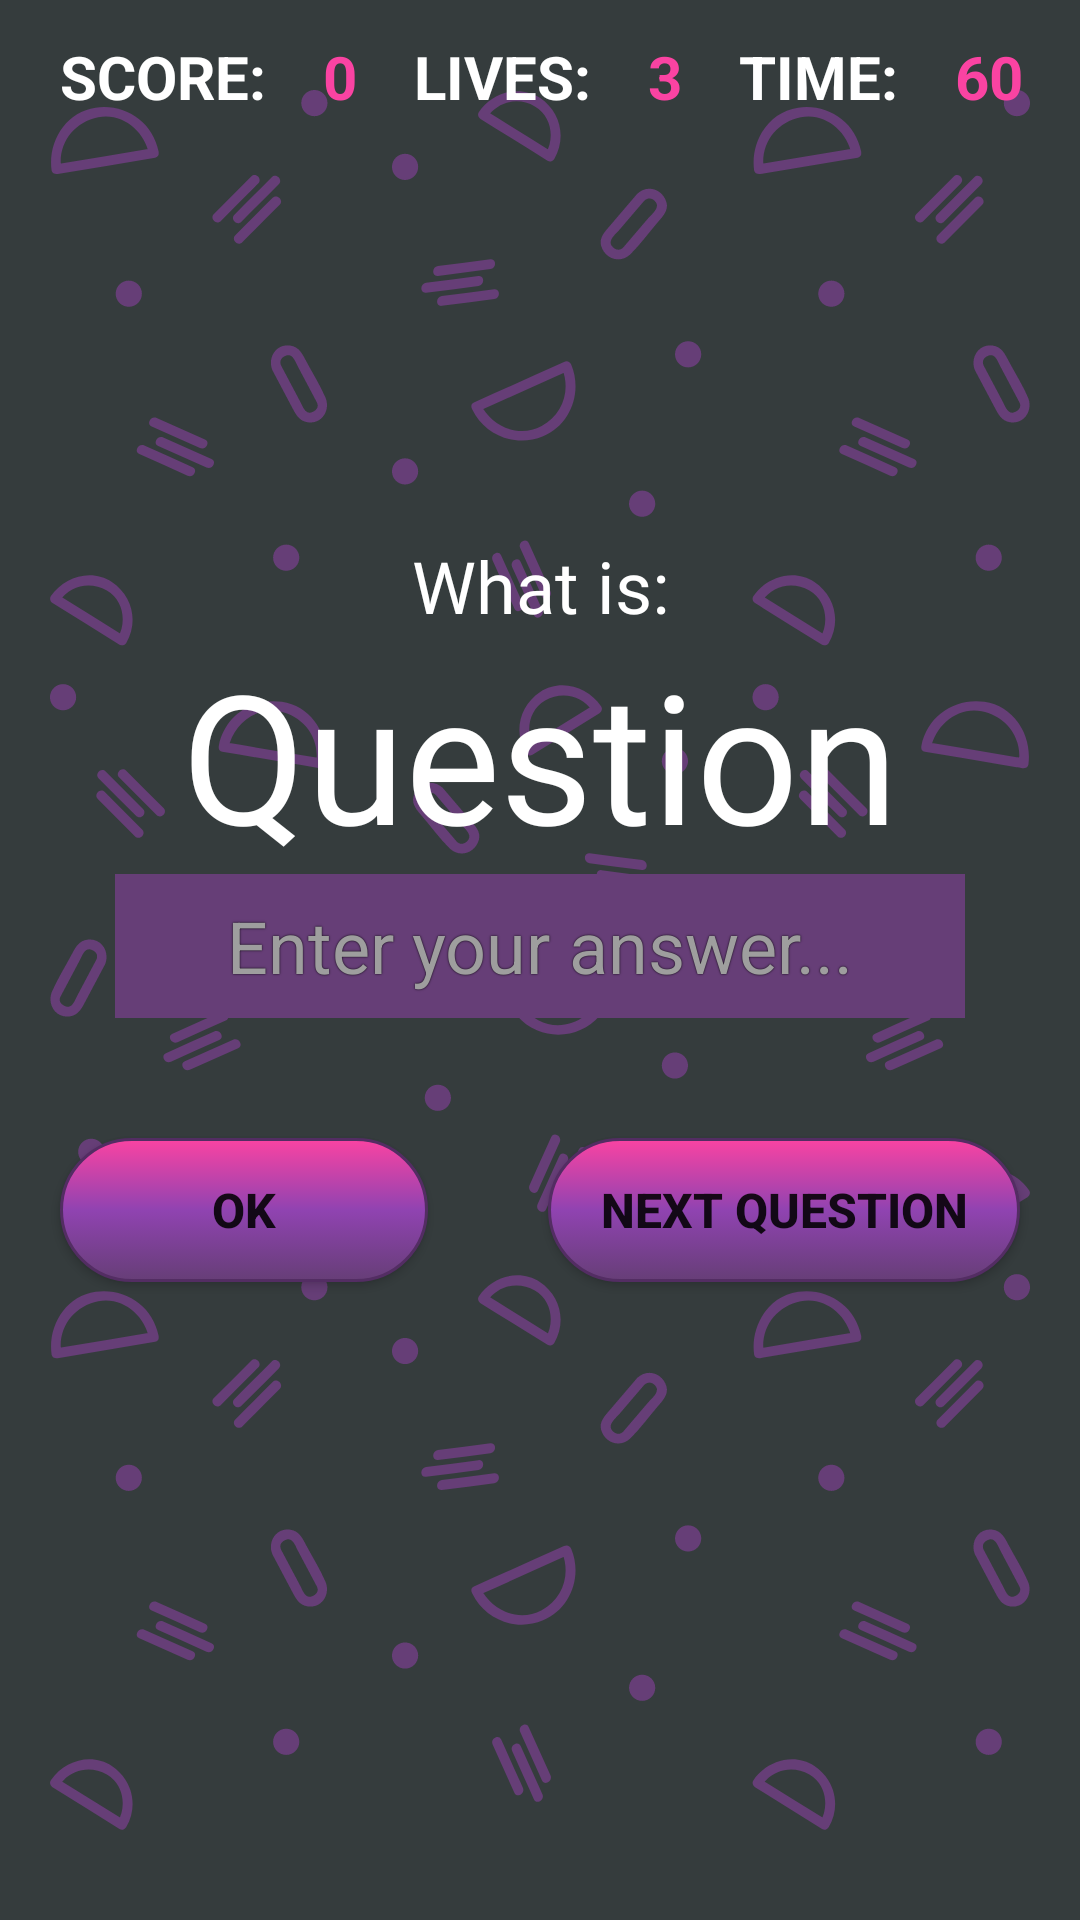

Write the Android layout XML for this screen, with the resource values it uses.
<!-- AndroidManifest.xml: application theme Theme.MathGame -->
<!-- res/layout/activity_game_subtract.xml -->
<?xml version="1.0" encoding="utf-8"?>
<LinearLayout xmlns:android="http://schemas.android.com/apk/res/android"
    xmlns:app="http://schemas.android.com/apk/res-auto"
    xmlns:tools="http://schemas.android.com/tools"
    android:layout_width="wrap_content"
    android:layout_height="match_parent"
    android:background="@drawable/bg3"
    android:gravity="center_horizontal"
    android:orientation="vertical"
    tools:context=".Game">

    <LinearLayout
        android:layout_width="match_parent"
        android:layout_height="wrap_content"
        android:layout_marginStart="15dp"
        android:layout_marginLeft="15dp"
        android:layout_marginTop="12dp"
        android:layout_marginEnd="5dp"
        android:layout_marginRight="5dp"
        android:orientation="horizontal">

        <TextView
            android:id="@+id/textView"
            android:layout_width="wrap_content"
            android:layout_height="wrap_content"
            android:layout_weight="1"
            android:text="SCORE:"
            android:textColor="@color/white"
            android:textSize="20sp"
            android:textStyle="bold" />

        <TextView
            android:id="@+id/textViewScore"
            android:layout_width="wrap_content"
            android:layout_height="wrap_content"
            android:layout_weight="1"
            android:text="0"
            android:textColor="@color/purple_200"
            android:textSize="20sp"
            android:textStyle="bold" />

        <TextView
            android:id="@+id/textView3"
            android:layout_width="wrap_content"
            android:layout_height="wrap_content"
            android:layout_weight="1"
            android:text="LIVES:"
            android:textColor="@color/white"
            android:textSize="20sp"
            android:textStyle="bold" />

        <TextView
            android:id="@+id/textViewLife"
            android:layout_width="wrap_content"
            android:layout_height="wrap_content"
            android:layout_weight="1"
            android:text="3"
            android:textColor="@color/purple_200"
            android:textSize="20sp"
            android:textStyle="bold" />

        <TextView
            android:id="@+id/textView5"
            android:layout_width="wrap_content"
            android:layout_height="wrap_content"
            android:layout_weight="1"
            android:text="TIME:"
            android:textColor="@color/white"
            android:textSize="20sp"
            android:textStyle="bold" />

        <TextView
            android:id="@+id/textViewTime"
            android:layout_width="wrap_content"
            android:layout_height="wrap_content"
            android:layout_weight="1"
            android:text="60"
            android:textColor="@color/purple_200"
            android:textSize="20sp"
            android:textStyle="bold" />

    </LinearLayout>

    <TextView
        android:id="@+id/textViewQuestion2"
        android:layout_width="match_parent"
        android:layout_height="wrap_content"
        android:layout_marginTop="140dp"
        android:fontFamily="@font/luckiest"
        android:gravity="center_horizontal|center_vertical"
        android:text="What is:"
        android:textColor="@color/white"
        android:textSize="24sp" />

    <TextView
        android:id="@+id/textViewQuestion"
        android:layout_width="match_parent"
        android:layout_height="wrap_content"
        android:fontFamily="@font/luckiest"
        android:gravity="center_horizontal|center_vertical"
        android:text="Question"
        android:textColor="@color/white"
        android:textSize="60sp" />

    <EditText
        android:id="@+id/editTextAnswer"
        android:layout_width="wrap_content"
        android:layout_height="wrap_content"
        android:layout_marginBottom="20dp"
        android:autofillHints=""
        android:background="@color/purple"
        android:ems="10"
        android:gravity="center"
        android:hint="@string/answeer"
        android:inputType="textPersonName"
        android:minHeight="48dp"
        android:shadowColor="@color/black"
        android:shadowRadius="1"
        android:textColor="@color/white"
        android:textColorHighlight="@color/white"
        android:textColorHint="#9E9E9E"
        android:textSize="24sp" />

    <LinearLayout
        android:layout_width="match_parent"
        android:layout_height="match_parent"
        android:orientation="horizontal">

        <Button
            android:id="@+id/buttonOk"
            android:layout_width="wrap_content"
            android:layout_height="wrap_content"
            android:layout_margin="20dp"
            android:layout_weight="1"
            android:background="@drawable/button"
            android:text="Ok"
            android:textSize="16sp"
            android:textStyle="bold"
            app:backgroundTint="@android:color/background_light"
            app:backgroundTintMode="multiply" />

        <Button
            android:id="@+id/buttonNext"
            android:layout_width="wrap_content"
            android:layout_height="wrap_content"
            android:layout_margin="20dp"
            android:layout_weight="1"
            android:background="@drawable/button"
            android:text="Next Question"
            android:textSize="16sp"
            android:textStyle="bold"
            app:backgroundTint="@android:color/background_light"
            app:backgroundTintMode="multiply" />
    </LinearLayout>
</LinearLayout>
<!-- resources referenced by this layout -->
<resources>
  <color name="black">#FF000000</color>
  <color name="purple">#663E77</color>
  <color name="purple_200">#FA43A2</color>
  <color name="white">#FFFFFFFF</color>
  <!-- drawable bg3: png bitmap (drawable-v24, 123903 bytes) -->
  <!-- drawable button (drawable) -->
  <?xml version="1.0" encoding="utf-8"?>
  <selector xmlns:android="http://schemas.android.com/apk/res/android" >
      <item android:state_pressed="true" >
          <shape android:shape="rectangle"  >
              <corners android:radius="90dip" />
              <stroke android:width="1dip" android:color="#FA43A2" />
              <gradient android:angle="-90" android:startColor="#663E77" android:endColor="#FA43A2"  />
          </shape>
      </item>
      <item android:state_focused="true">
          <shape android:shape="rectangle"  >
              <corners android:radius="20dip" />
              <stroke android:width="1dip" android:color="#FA43A2" />
              <solid android:color="#FA43A2"/>
          </shape>
      </item>
      <item >
          <shape android:shape="rectangle"  >
              <corners android:radius="80dip" />
              <stroke android:width="1dip" android:color="#532D63" />
              <gradient android:angle="-90" android:startColor="#FA43A2" android:centerColor="#9043B1" android:endColor="#663E77" />
          </shape>
      </item>
  </selector>
  <string name="answeer">Enter your answer...</string>
  <style name="Theme.MathGame" parent="Theme.MaterialComponents.DayNight.DarkActionBar">
          
          <item name="colorPrimary">@color/purple_500</item>
          <item name="colorPrimaryVariant">@color/purple_700</item>
          <item name="colorOnPrimary">@color/white</item>
          
          <item name="colorSecondary">@color/teal_200</item>
          <item name="colorSecondaryVariant">@color/teal_200</item>
          <item name="colorOnSecondary">@color/black</item>
          
          <item name="android:statusBarColor" tools:targetApi="l">?attr/colorPrimaryVariant</item>
          
      </style>
  <color name="purple_500">#FA43A2</color>
  <color name="purple_700">#FA43A2</color>
  <color name="teal_200">#223936</color>
</resources>
